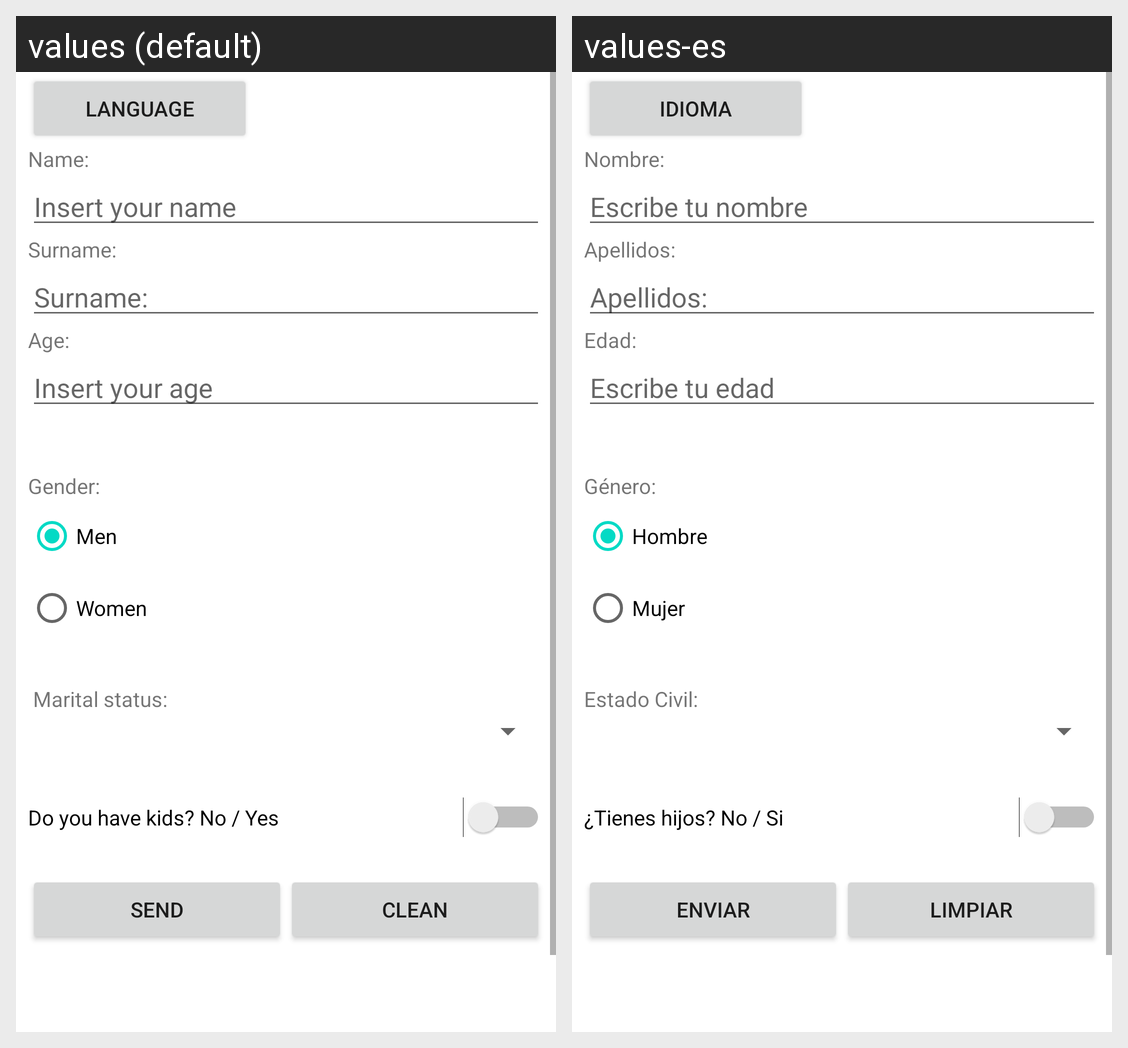

Strings drawn on this Android screen and how each of the app's shown locales translates them:
Android screen res/layout/activity_main.xml rendered under 2 locales, left to right: values (default), values-es. Device: Nexus 5 (rendered at 1080×1920; each locale shown at half size, 540×960, under a caption strip naming it); theme Theme.PMDM_Practica2_DatosPersonales.
Strings drawn on this screen, with the default value and each locale's value (text and hints the layout hard-codes, and strings that could not be matched under every locale, appear in the picture but are not listed):

btnTraducir
  values: Language
  values-es: Idioma

lblNombre
  values: Name:
  values-es: Nombre:

txtNombre
  values: Insert your name
  values-es: Escribe tu nombre

lblApellidos
  values: Surname:
  values-es: Apellidos:

lblEdad
  values: Age:
  values-es: Edad:

txtEdad
  values: Insert your age
  values-es: Escribe tu edad

lblGenero
  values: Gender:
  values-es: Género:

rdHombre
  values: Men
  values-es: Hombre

rdMujer
  values: Women
  values-es: Mujer

lblEstadoCivil
  values:  Marital status:
  values-es: Estado Civil:

switchHijos
  values: Do you have kids? No / Yes
  values-es: ¿Tienes hijos? No / Si

btnEnviar
  values: Send
  values-es: Enviar

btnLimpiar
  values: Clean
  values-es: Limpiar
